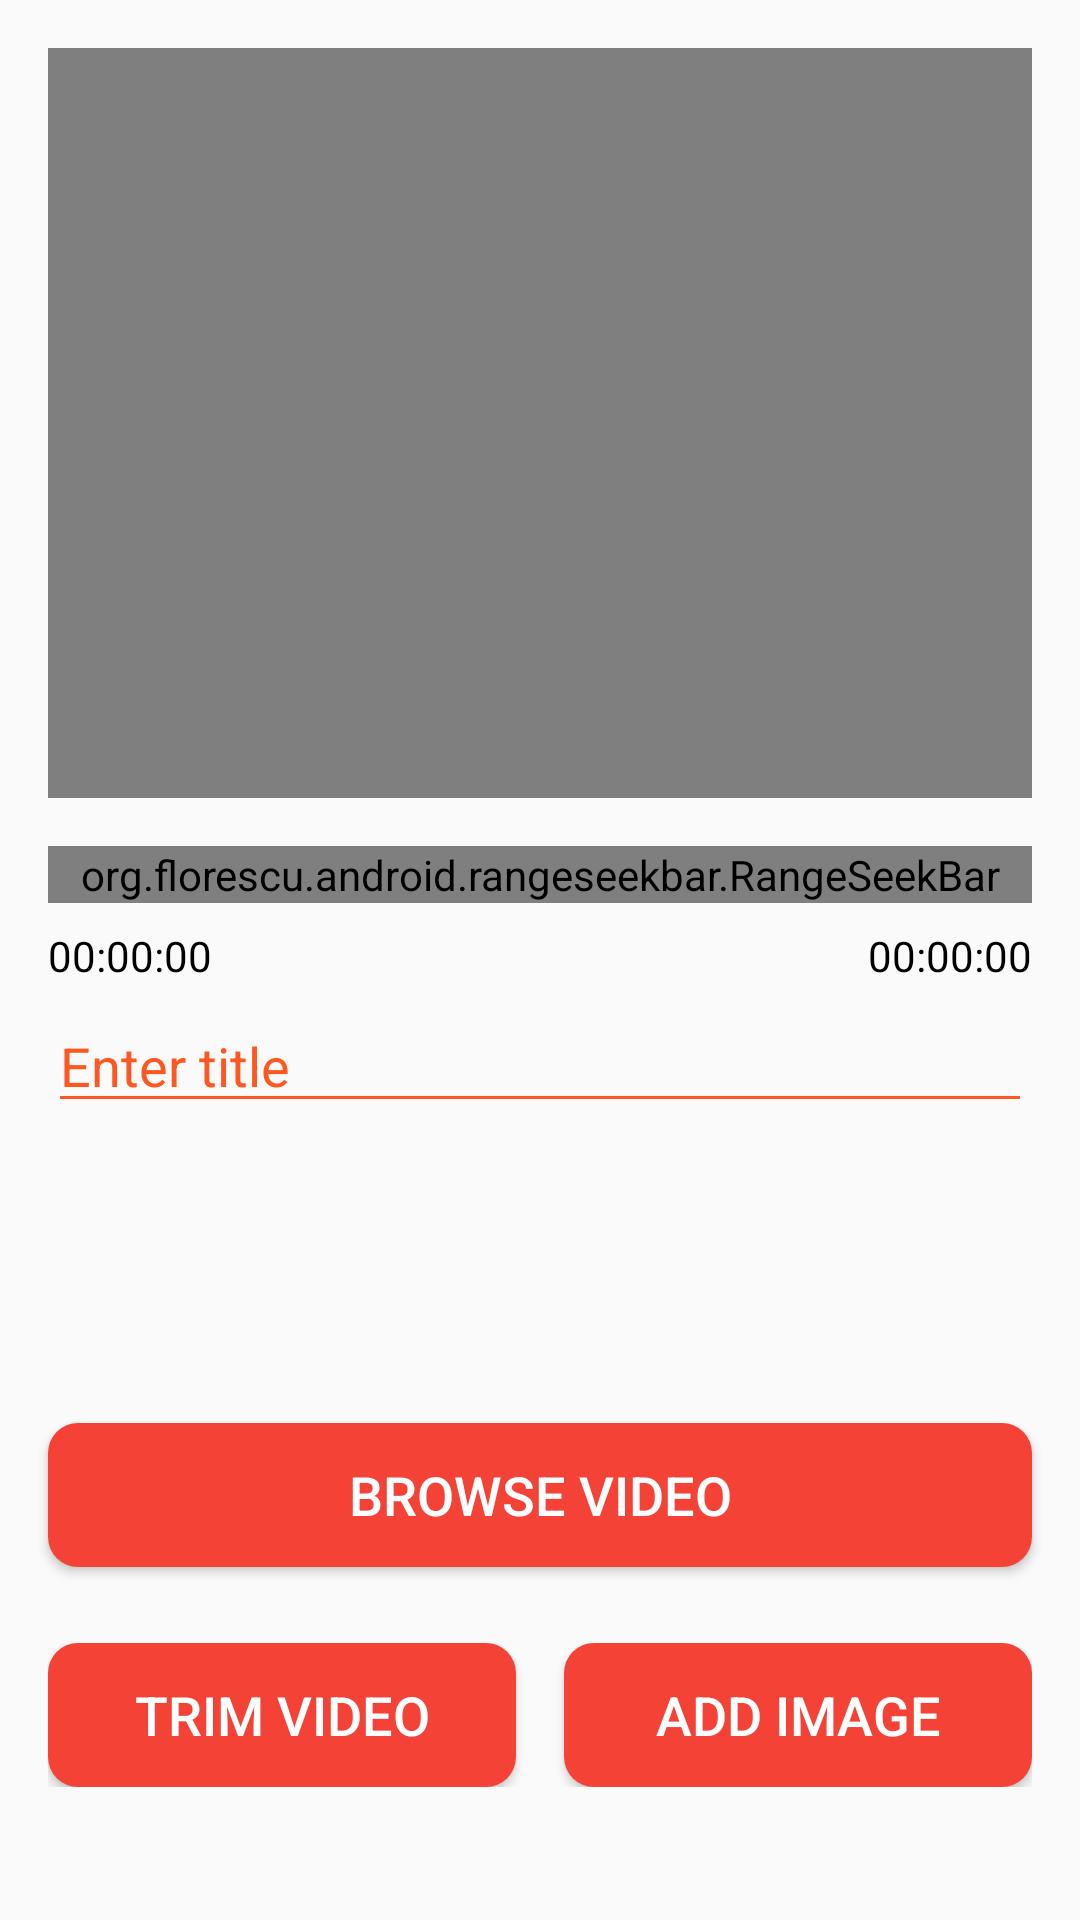

Here is an Android app screen rendered from its layout file. Give the layout XML and the strings, colors and styles it references.
<!-- AndroidManifest.xml: application theme AppTheme -->
<!-- res/layout/activity_video_processing.xml -->
<?xml version="1.0" encoding="utf-8"?>
<androidx.constraintlayout.widget.ConstraintLayout xmlns:android="http://schemas.android.com/apk/res/android"
    xmlns:app="http://schemas.android.com/apk/res-auto"
    android:layout_width="match_parent"
    android:layout_height="match_parent"
    xmlns:tools="http://schemas.android.com/tools"
    xmlns:rsb="http://schemas.android.com/apk/res-auto"
    tools:context=".Activities.VideoProcessingActivity">

    <VideoView
        android:id="@+id/videoView"
        android:layout_width="match_parent"
        android:layout_height="250dp"
        android:layout_centerHorizontal="true"
        android:layout_marginStart="16dp"
        android:layout_marginTop="16dp"
        android:layout_marginEnd="16dp"
        app:layout_constraintEnd_toEndOf="parent"
        app:layout_constraintStart_toStartOf="parent"
        app:layout_constraintTop_toTopOf="parent" />

    <org.florescu.android.rangeseekbar.RangeSeekBar
        android:id="@+id/rangeSeekBar"
        android:layout_width="match_parent"
        android:layout_height="wrap_content"
        android:layout_margin="16dp"
        rsb:activeColor="#ED1C24"
        rsb:barHeight="1dp"
        rsb:textAboveThumbsColor="#000000"
        app:showLabels="true"
        android:layout_below="@+id/videoView"
        app:layout_constraintEnd_toEndOf="@+id/videoView"
        app:layout_constraintHorizontal_bias="1.0"
        app:layout_constraintStart_toStartOf="@+id/videoView"
        app:layout_constraintTop_toBottomOf="@+id/videoView" />

    <TextView
        android:id="@+id/tvLeft"
        android:layout_width="wrap_content"
        android:layout_height="wrap_content"
        android:layout_below="@+id/rangeSeekBar"
        android:layout_alignStart="@+id/rangeSeekBar"
        android:layout_alignLeft="@+id/rangeSeekBar"
        android:layout_marginStart="16dp"
        android:layout_marginTop="8dp"
        android:text="00:00:00"
        android:textColor="#000000"
        app:layout_constraintStart_toStartOf="parent"
        app:layout_constraintTop_toBottomOf="@+id/rangeSeekBar" />

    <TextView
        android:id="@+id/tvRight"
        android:layout_width="wrap_content"
        android:layout_height="wrap_content"
        android:layout_below="@+id/rangeSeekBar"
        android:layout_alignEnd="@+id/rangeSeekBar"
        android:layout_alignRight="@+id/rangeSeekBar"
        android:layout_marginTop="8dp"
        android:layout_marginEnd="16dp"
        android:text="00:00:00"
        android:textColor="#000000"
        app:layout_constraintEnd_toEndOf="parent"
        app:layout_constraintTop_toBottomOf="@+id/rangeSeekBar" />


    <EditText
        android:id="@+id/title"
        android:layout_width="0dp"
        android:layout_height="wrap_content"
        android:layout_marginStart="16dp"
        android:layout_marginTop="32dp"
        android:layout_marginEnd="16dp"
        android:backgroundTint="@color/colorPrimaryDark"
        android:hint="Enter title"
        android:textColor="#000"
        android:textColorHint="@color/colorPrimaryDark"
        app:layout_constraintEnd_toEndOf="parent"
        app:layout_constraintHorizontal_bias="0.52"
        app:layout_constraintStart_toStartOf="parent"
        app:layout_constraintTop_toBottomOf="@+id/rangeSeekBar" />

    <Button
        android:id="@+id/browse"
        android:layout_width="match_parent"
        android:layout_height="wrap_content"
        android:layout_marginStart="16dp"
        android:layout_marginTop="100dp"
        android:layout_marginEnd="16dp"
        android:background="@drawable/slider_background"
        android:backgroundTint="@color/colorPrimary"
        android:text="Browse Video"
        android:textColor="#fff"
        android:textSize="18sp"
        app:layout_constraintEnd_toEndOf="parent"
        app:layout_constraintHorizontal_bias="1.0"
        app:layout_constraintStart_toStartOf="parent"
        app:layout_constraintTop_toBottomOf="@+id/title" />

    <LinearLayout
        android:id="@+id/linearLayout"
        android:layout_width="match_parent"
        android:layout_height="wrap_content"
        android:layout_margin="16dp"
        android:orientation="horizontal"
        app:layout_constraintBottom_toBottomOf="parent"
        app:layout_constraintEnd_toEndOf="parent"
        app:layout_constraintStart_toStartOf="parent"
        app:layout_constraintTop_toBottomOf="@+id/browse"
        app:layout_constraintVertical_bias="0.25">

        <Button
            android:id="@+id/trim"
            android:layout_width="match_parent"
            android:layout_height="wrap_content"
            android:layout_marginEnd="8dp"
            android:layout_weight="1"
            android:background="@drawable/slider_background"
            android:backgroundTint="@color/colorPrimary"
            android:text="Trim Video"
            android:textColor="#fff"
            android:textSize="18sp" />

        <Button
            android:id="@+id/addtext"
            android:layout_width="match_parent"
            android:layout_height="wrap_content"
            android:layout_marginLeft="8dp"
            android:layout_weight="1"
            android:background="@drawable/slider_background"
            android:backgroundTint="@color/colorPrimary"
            android:text="Add image"
            android:textColor="#fff"
            android:textSize="18sp" />


    </LinearLayout>


</androidx.constraintlayout.widget.ConstraintLayout>
<!-- resources referenced by this layout -->
<resources>
  <color name="colorPrimary">#F44336</color>
  <color name="colorPrimaryDark">#FF5722</color>
  <!-- drawable slider_background (drawable-v24) -->
  <?xml version="1.0" encoding="utf-8"?>
  <layer-list
      xmlns:android="http://schemas.android.com/apk/res/android">
  
      <item>
          <shape android:shape="rectangle">
              <solid android:color="#fff"/>
              <corners android:radius="10dp"/>
  
          </shape>
      </item>
  
  </layer-list>
  <style name="AppTheme" parent="Theme.AppCompat.Light.DarkActionBar">
          
          <item name="colorPrimary">#FF5722</item>
          <item name="colorPrimaryDark">#F44336</item>
          <item name="colorAccent">#0B0B0A</item>
      </style>
</resources>
